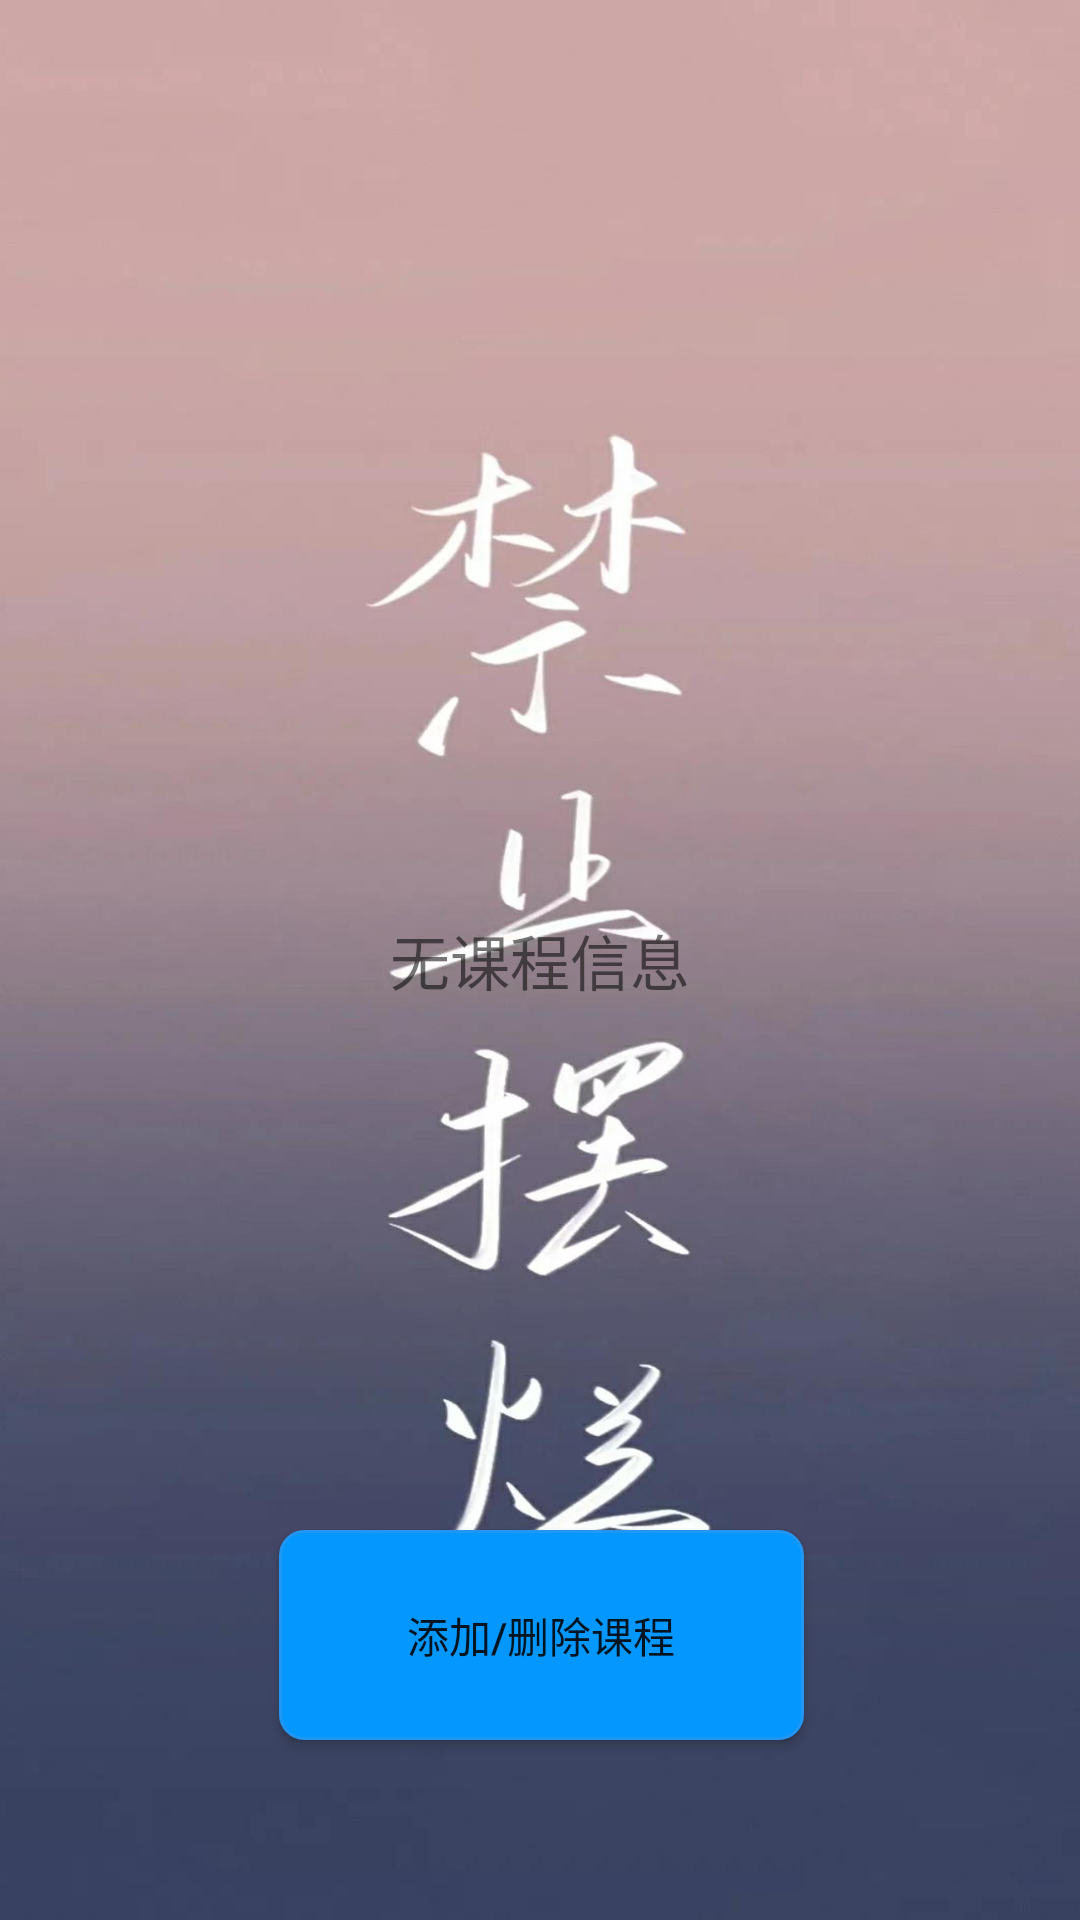

The Android layout XML behind this screen, and the referenced resources:
<!-- AndroidManifest.xml: application theme AppTheme -->
<!-- res/layout/fragment_manager_first.xml -->
<android.support.constraint.ConstraintLayout xmlns:android="http://schemas.android.com/apk/res/android"
    xmlns:app="http://schemas.android.com/apk/res-auto"
    xmlns:tools="http://schemas.android.com/tools"
    android:id="@+id/relativeLayout"
    android:layout_width="match_parent"
    android:layout_height="match_parent"
    android:background="@drawable/opj2"
    tools:context="com.clutch.student.Fragment.ManagerFirstFragment">

    

    <Button
        android:id="@+id/add"
        android:layout_width="175dp"
        android:layout_height="70dp"
        android:layout_marginBottom="60dp"
        android:text="添加/删除课程"
        android:background="@drawable/button_colors3"
        app:layout_constraintBottom_toBottomOf="parent"
        app:layout_constraintEnd_toEndOf="parent"
        app:layout_constraintHorizontal_bias="0.502"
        app:layout_constraintStart_toStartOf="parent"
        app:layout_constraintTop_toBottomOf="@+id/recycler_view"
        app:layout_constraintVertical_bias="0.893" />

    <android.support.v7.widget.RecyclerView
        android:id="@+id/recycler_view"
        android:layout_width="422dp"
        android:layout_height="0dp"
        android:layout_marginBottom="22dp"
        android:paddingLeft="15dp"
        app:layout_constraintBottom_toTopOf="@+id/add"
        app:layout_constraintEnd_toEndOf="parent"
        app:layout_constraintStart_toStartOf="parent"
        app:layout_constraintTop_toTopOf="parent" />

    <TextView
        android:id="@+id/empty_text"
        android:layout_width="0dp"
        android:layout_height="0dp"
        android:gravity="center"
        android:text="无课程信息"
        android:textSize="20sp"
        app:layout_constraintBottom_toBottomOf="parent"
        app:layout_constraintEnd_toEndOf="parent"
        app:layout_constraintHorizontal_bias="0.0"
        app:layout_constraintStart_toStartOf="parent"
        app:layout_constraintTop_toTopOf="parent"
        app:layout_constraintVertical_bias="0.0" />
</android.support.constraint.ConstraintLayout>
<!-- resources referenced by this layout -->
<resources>
  <!-- drawable button_colors3 (drawable) -->
  <?xml version="1.0" encoding="utf-8"?>
  
  <selector xmlns:android="http://schemas.android.com/apk/res/android">
      <item  android:state_pressed="true">
          <shape android:shape="rectangle">
              
              <corners android:radius="6dp" />
              
              <padding android:bottom="10dp" android:left="20dp" android:right="20dp" android:top="10dp" />
              
              <solid android:color="#00BCD4" />
              
              <stroke android:width="1dp" android:color="#2196F3" />
          </shape>>
      </item>
      <item >
          <shape android:shape="rectangle">
              <corners android:radius="8dp"/>
              <solid android:color="#0497FD"/>
              <stroke android:width="1dp" android:color="#2196F3" />
          </shape>
      </item>
  
  </selector>
  <!-- drawable opj2: jpg bitmap (drawable, 67336 bytes) -->
  <style name="AppTheme" parent="Theme.AppCompat.Light.DarkActionBar">
          
          <item name="colorPrimary">@color/colorPrimary</item>
          <item name="colorPrimaryDark">@color/colorPrimaryDark</item>
          <item name="colorAccent">@color/colorAccent</item>
          <item name="android:windowBackground">@color/colorBackground</item>
          <item name="android:colorBackground">@color/colorBackground</item>
          <item name="android:windowActionBarOverlay">false</item>
      </style>
  <color name="colorPrimary">#354355</color>
  <color name="colorPrimaryDark">#26303D</color>
  <color name="colorAccent">#F3CD70</color>
  <color name="colorBackground">#FFFFFF</color>
</resources>
